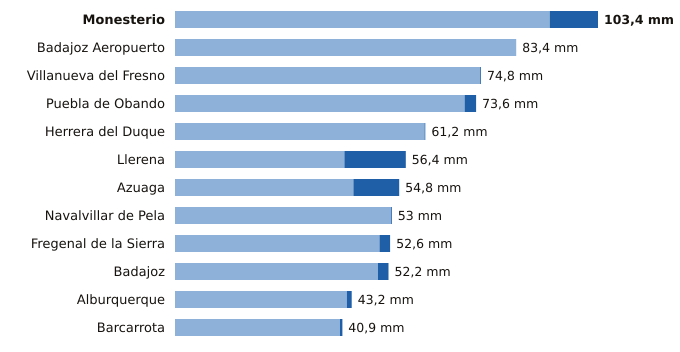

Source data for this figure (header and first rows):
estacion, provincia, indicativo, mm_6_dias_anteriores, mm_hoy, mm_7_dias, horas_de_hoy
Monesterio, Badajoz, 4499X, 91.6, 11.8, 103.4, 3
Badajoz Aeropuerto, Badajoz, 4452, 83.4, 0.0, 83.4, 3
Villanueva del Fresno, Badajoz, 4497X, 74.6, 0.2, 74.8, 3
Puebla de Obando, Badajoz, 4468X, 70.8, 2.8, 73.6, 3
Herrera del Duque, Badajoz, 4244X, 61.0, 0.2, 61.2, 3
Llerena, Badajoz, 4386B, 41.4, 15.0, 56.4, 3
Azuaga, Badajoz, 5473X, 43.6, 11.2, 54.8, 3
Navalvillar de Pela, Badajoz, 4340, 52.8, 0.2, 53.0, 3
Fregenal de la Sierra, Badajoz, 4520X, 50.0, 2.6, 52.6, 3
Badajoz, Badajoz, 4478X, 49.6, 2.6, 52.2, 3
Alburquerque, Badajoz, 4464X, 42.0, 1.2, 43.2, 3
Barcarrota, Badajoz, 4492F, 40.3, 0.6, 40.9, 3
